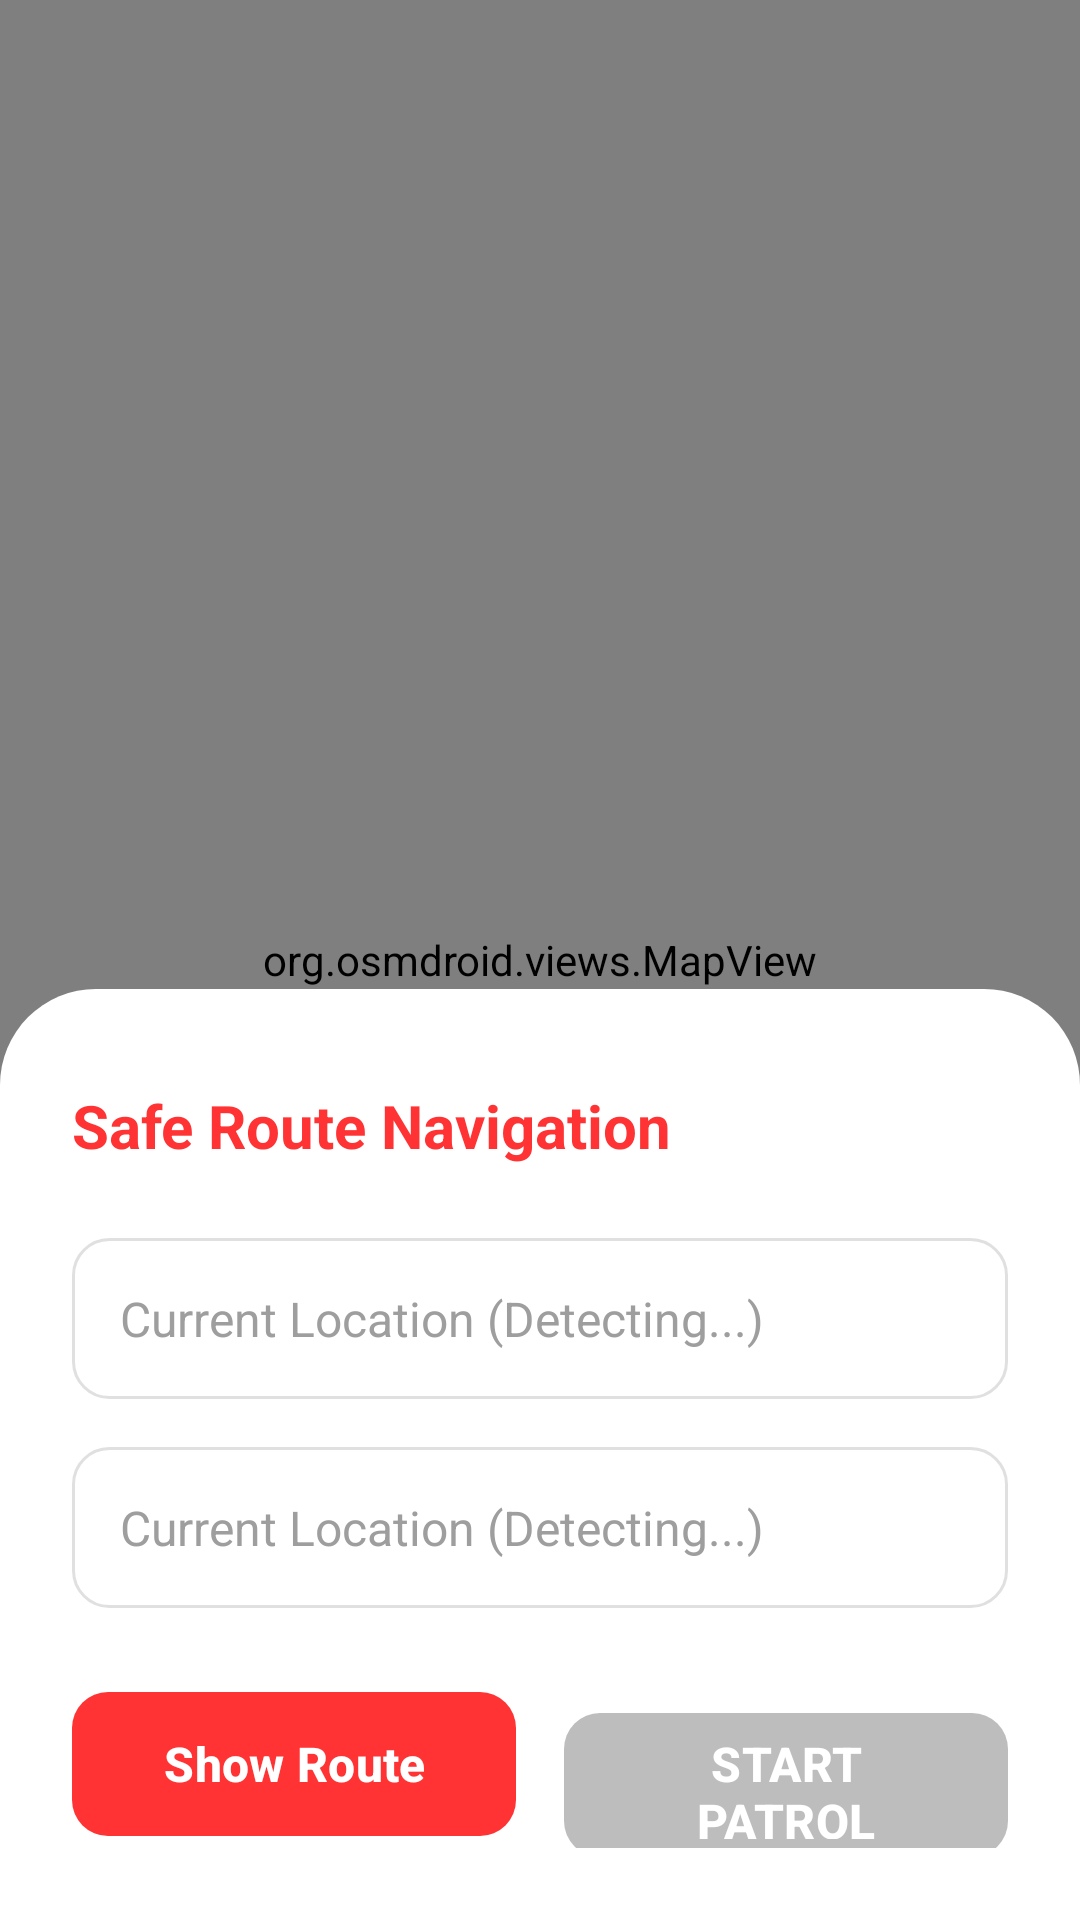

Android layout source for this screen:
<!-- AndroidManifest.xml: activity theme Theme.SmartWomenSafetySOSApp -->
<!-- res/layout/activity_route.xml -->
<?xml version="1.0" encoding="utf-8"?>
<androidx.constraintlayout.widget.ConstraintLayout
    xmlns:android="http://schemas.android.com/apk/res/android"
    xmlns:app="http://schemas.android.com/apk/res-auto"
    xmlns:tools="http://schemas.android.com/tools"
    android:layout_width="match_parent"
    android:layout_height="match_parent"
    tools:context=".RouteActivity">

    
    <org.osmdroid.views.MapView
        android:id="@+id/map"
        android:layout_width="match_parent"
        android:layout_height="match_parent"
        android:background="#f2f2f2"
        app:layout_constraintTop_toTopOf="parent"
        app:layout_constraintBottom_toBottomOf="parent"
        app:layout_constraintStart_toStartOf="parent"
        app:layout_constraintEnd_toEndOf="parent" />


    
    <androidx.constraintlayout.widget.ConstraintLayout
        android:id="@+id/navLayout"
        android:layout_width="match_parent"
        android:layout_height="match_parent"
        android:visibility="gone"
        tools:visibility="visible">

        
        <LinearLayout
            android:id="@+id/topBar"
            android:layout_width="match_parent"
            android:layout_height="wrap_content"
            android:background="#0F9D58"
            android:padding="16dp"
            android:orientation="horizontal"
            android:gravity="center_vertical"
            app:layout_constraintTop_toTopOf="parent">

            <ImageView
                android:layout_width="32dp"
                android:layout_height="32dp"
                android:src="@drawable/ic_navigation_24"
                app:tint="#FFFFFF" />

            <TextView
                android:layout_width="match_parent"
                android:layout_height="wrap_content"
                android:text="Safe Patrol Active"
                android:textColor="#FFFFFF"
                android:textSize="20sp"
                android:textStyle="bold"
                android:layout_marginStart="16dp" />
        </LinearLayout>

        
        <androidx.cardview.widget.CardView
            android:layout_width="wrap_content"
            android:layout_height="wrap_content"
            app:cardCornerRadius="16dp"
            app:cardElevation="8dp"
            app:cardBackgroundColor="#FFFFFF"
            android:layout_marginTop="16dp"
            android:layout_marginStart="16dp"
            app:layout_constraintTop_toBottomOf="@id/topBar"
            app:layout_constraintStart_toStartOf="parent">

            <LinearLayout
                android:layout_width="wrap_content"
                android:layout_height="wrap_content"
                android:padding="16dp"
                android:orientation="vertical">

                <TextView
                    android:id="@+id/tvDistanceRemaining"
                    android:layout_width="wrap_content"
                    android:layout_height="wrap_content"
                    android:text="Calculating..."
                    android:textSize="18sp"
                    android:textStyle="bold"
                    android:textColor="#000000" />

                <TextView
                    android:layout_width="wrap_content"
                    android:layout_height="wrap_content"
                    android:text="Distance Left"
                    android:textSize="12sp"
                    android:textColor="#757575" />
            </LinearLayout>
        </androidx.cardview.widget.CardView>

        
        <LinearLayout
            android:layout_width="match_parent"
            android:layout_height="wrap_content"
            android:background="#121212"
            android:padding="24dp"
            android:gravity="center"
            android:orientation="horizontal"
            app:layout_constraintBottom_toBottomOf="parent">

            <com.google.android.material.button.MaterialButton
                android:id="@+id/btnStopPatrol"
                android:layout_width="wrap_content"
                android:layout_height="wrap_content"
                android:text="Exit"
                android:textColor="#FFFFFF"
                android:backgroundTint="#D32F2F"
                app:icon="@drawable/ic_close_24"
                android:padding="16dp"
                app:cornerRadius="30dp"
                android:textSize="18sp"
                android:textStyle="bold"
                android:minWidth="120dp" />

            <View android:layout_width="32dp" android:layout_height="1dp" />

            <com.google.android.material.floatingactionbutton.FloatingActionButton
                android:id="@+id/fabRecenter"
                android:layout_width="wrap_content"
                android:layout_height="wrap_content"
                android:src="@drawable/ic_my_location_24"
                app:backgroundTint="#FFFFFF"
                app:tint="#000000" />

        </LinearLayout>
    </androidx.constraintlayout.widget.ConstraintLayout>

    
    <LinearLayout
        android:id="@+id/inputLayout"
        android:layout_width="match_parent"
        android:layout_height="wrap_content"
        android:orientation="vertical"
        android:background="@drawable/bg_bottom_sheet_white"
        android:paddingHorizontal="24dp"
        android:paddingTop="32dp"
        android:paddingBottom="24dp"
        app:layout_constraintBottom_toBottomOf="parent"
        app:layout_constraintStart_toStartOf="parent"
        app:layout_constraintEnd_toEndOf="parent">

        <TextView
            android:layout_width="wrap_content"
            android:layout_height="wrap_content"
            android:text="Safe Route Navigation"
            android:textSize="20sp"
            android:textStyle="bold"
            android:textColor="#FF3333"
            android:layout_marginBottom="24dp" />

        <EditText
            android:id="@+id/etSource"
            android:layout_width="match_parent"
            android:layout_height="wrap_content"
            android:background="@drawable/bg_input_field"
            android:hint="Current Location (Detecting...)"
            android:textColorHint="#9E9E9E"
            android:textColor="#000000"
            android:textSize="16sp"
            android:padding="16dp"
            android:focusable="false"
            android:clickable="false"
            android:cursorVisible="false"
            android:focusableInTouchMode="false"
            android:layout_marginBottom="16dp" />

        <com.google.android.material.textfield.TextInputEditText
            android:id="@+id/etDestination"
            android:layout_width="match_parent"
            android:layout_height="wrap_content"
            android:background="@drawable/bg_input_field"
            android:hint="Current Location (Detecting...)"
            android:textColorHint="#9E9E9E"
            android:textColor="#000000"
            android:textSize="16sp"
            android:padding="16dp"
            android:focusable="true"
            android:clickable="true"
            android:cursorVisible="true"
            android:layout_marginBottom="24dp" />

        <LinearLayout
            android:layout_width="match_parent"
            android:layout_height="wrap_content"
            android:orientation="horizontal">

            <com.google.android.material.button.MaterialButton
                android:id="@+id/btnGetRoute"
                android:layout_width="0dp"
                android:layout_weight="1"
                android:layout_height="56dp"
                android:text="Show Route"
                android:textSize="16sp"
                android:textStyle="bold"
                app:cornerRadius="12dp"
                android:layout_marginEnd="8dp"
                app:backgroundTint="#FF3333"
                android:textColor="#FFFFFF" />

            <com.google.android.material.button.MaterialButton
                android:id="@+id/btnStartRoute"
                android:layout_width="0dp"
                android:layout_weight="1"
                android:layout_height="56dp"
                android:text="START PATROL"
                android:textSize="16sp"
                android:textStyle="bold"
                android:enabled="false"
                app:cornerRadius="12dp"
                android:layout_marginStart="8dp"
                app:backgroundTint="#BDBDBD"
                android:textColor="#FFFFFF" />

        </LinearLayout>

        <com.google.android.material.button.MaterialButton
            android:id="@+id/btnOpenMaps"
            android:layout_width="match_parent"
            android:layout_height="wrap_content"
            android:text="Open Google Maps"
            android:visibility="gone" />

    </LinearLayout>

    <ProgressBar
        android:id="@+id/progressBar"
        android:layout_width="wrap_content"
        android:layout_height="wrap_content"
        android:layout_gravity="center"
        android:visibility="gone"
        app:layout_constraintTop_toTopOf="parent"
        app:layout_constraintBottom_toBottomOf="parent"
        app:layout_constraintStart_toStartOf="parent"
        app:layout_constraintEnd_toEndOf="parent" />

</androidx.constraintlayout.widget.ConstraintLayout>
<!-- resources referenced by this layout -->
<resources>
  <!-- drawable bg_bottom_sheet_white (drawable) -->
  <?xml version="1.0" encoding="utf-8"?>
  <shape xmlns:android="http://schemas.android.com/apk/res/android"
      android:shape="rectangle">
      <solid android:color="#FFFFFF" />
      <corners
          android:topLeftRadius="32dp"
          android:topRightRadius="32dp"
          android:bottomLeftRadius="0dp"
          android:bottomRightRadius="0dp" />
  </shape>
  <!-- drawable bg_input_field (drawable) -->
  <?xml version="1.0" encoding="utf-8"?>
  <shape xmlns:android="http://schemas.android.com/apk/res/android">
      <solid android:color="#FFFFFF" />
      <corners android:radius="12dp" />
      <stroke android:width="1dp" android:color="#E0E0E0" />
      <padding android:left="16dp" android:right="16dp" android:top="12dp" android:bottom="12dp" />
  </shape>
  <!-- drawable ic_my_location_24 (drawable) -->
  <vector xmlns:android="http://schemas.android.com/apk/res/android"
      android:width="24dp"
      android:height="24dp"
      android:viewportWidth="24"
      android:viewportHeight="24">
      <path
          android:fillColor="#000000"
          android:pathData="M12,8c-2.21,0 -4,1.79 -4,4s1.79,4 4,4 4,-1.79 4,-4 -1.79,-4 -4,-4zM20.94,11c-0.46,-4.17 -3.77,-7.48 -7.94,-7.94L13,1h-2v2.06C6.83,3.52 3.52,6.83 3.06,11L1,11v2h2.06c0.46,4.17 3.77,7.48 7.94,7.94L11,23h2v-2.06c4.17,-0.46 7.48,-3.77 7.94,-7.94L23,13v-2h-2.06zM12,19c-3.87,0 -7,-3.13 -7,-7s3.13,-7 7,-7 7,3.13 7,7 -3.13,7 -7,7z" />
  </vector>
  <!-- drawable ic_navigation_24 (drawable) -->
  <vector xmlns:android="http://schemas.android.com/apk/res/android"
      android:width="24dp"
      android:height="24dp"
      android:viewportWidth="24"
      android:viewportHeight="24">
      <path
          android:fillColor="#FFFFFF"
          android:pathData="M12,2L4.5,20.29l0.71,0.71L12,18l6.79,3 0.71,-0.71z" />
  </vector>
  <style name="Theme.SmartWomenSafetySOSApp" parent="Base.Theme.SmartWomenSafetySOSApp" />
  <style name="Base.Theme.SmartWomenSafetySOSApp" parent="Theme.Material3.Light.NoActionBar">
          
          <item name="colorPrimary">@color/light_primary</item>
          <item name="colorOnPrimary">@color/light_onPrimary</item>
          <item name="colorSecondary">@color/colorSecondary</item>
          <item name="colorTertiary">@color/colorTertiary</item>
          <item name="colorOnTertiary">@color/white</item>
          <item name="colorPrimaryContainer">@color/light_surfaceVariant</item>
          <item name="colorError">@color/colorError</item>
  
          
          <item name="android:statusBarColor">@color/white</item>
          <item name="android:windowLightStatusBar">true</item>
          <item name="android:navigationBarColor">@color/white</item>
          <item name="android:windowLightNavigationBar">true</item>
  
          
          <item name="android:colorBackground">@color/light_background</item>
          <item name="colorSurface">@color/light_surface</item>
          <item name="colorOnSurface">@color/light_onSurface</item>
          <item name="colorSurfaceVariant">@color/light_surfaceVariant</item>
          <item name="colorOnSurfaceVariant">@color/light_onSurfaceVariant</item>
          <item name="colorOutline">@color/colorOutline</item>
          <item name="colorOutlineVariant">@color/colorOutline</item>
      </style>
  <color name="light_primary">#FF5722</color>
  <color name="light_onPrimary">#FFFFFF</color>
  <color name="colorSecondary">#9C27B0</color>
  <color name="colorTertiary">#2196F3</color>
  <color name="white">#FFFFFFFF</color>
  <color name="light_surfaceVariant">#F5F5F5</color>
  <color name="colorError">#D32F2F</color>
  <color name="light_background">#FAFAFA</color>
  <color name="light_surface">#FFFFFF</color>
  <color name="light_onSurface">#212121</color>
  <color name="light_onSurfaceVariant">#616161</color>
  <color name="colorOutline">#E0E0E0</color>
</resources>
